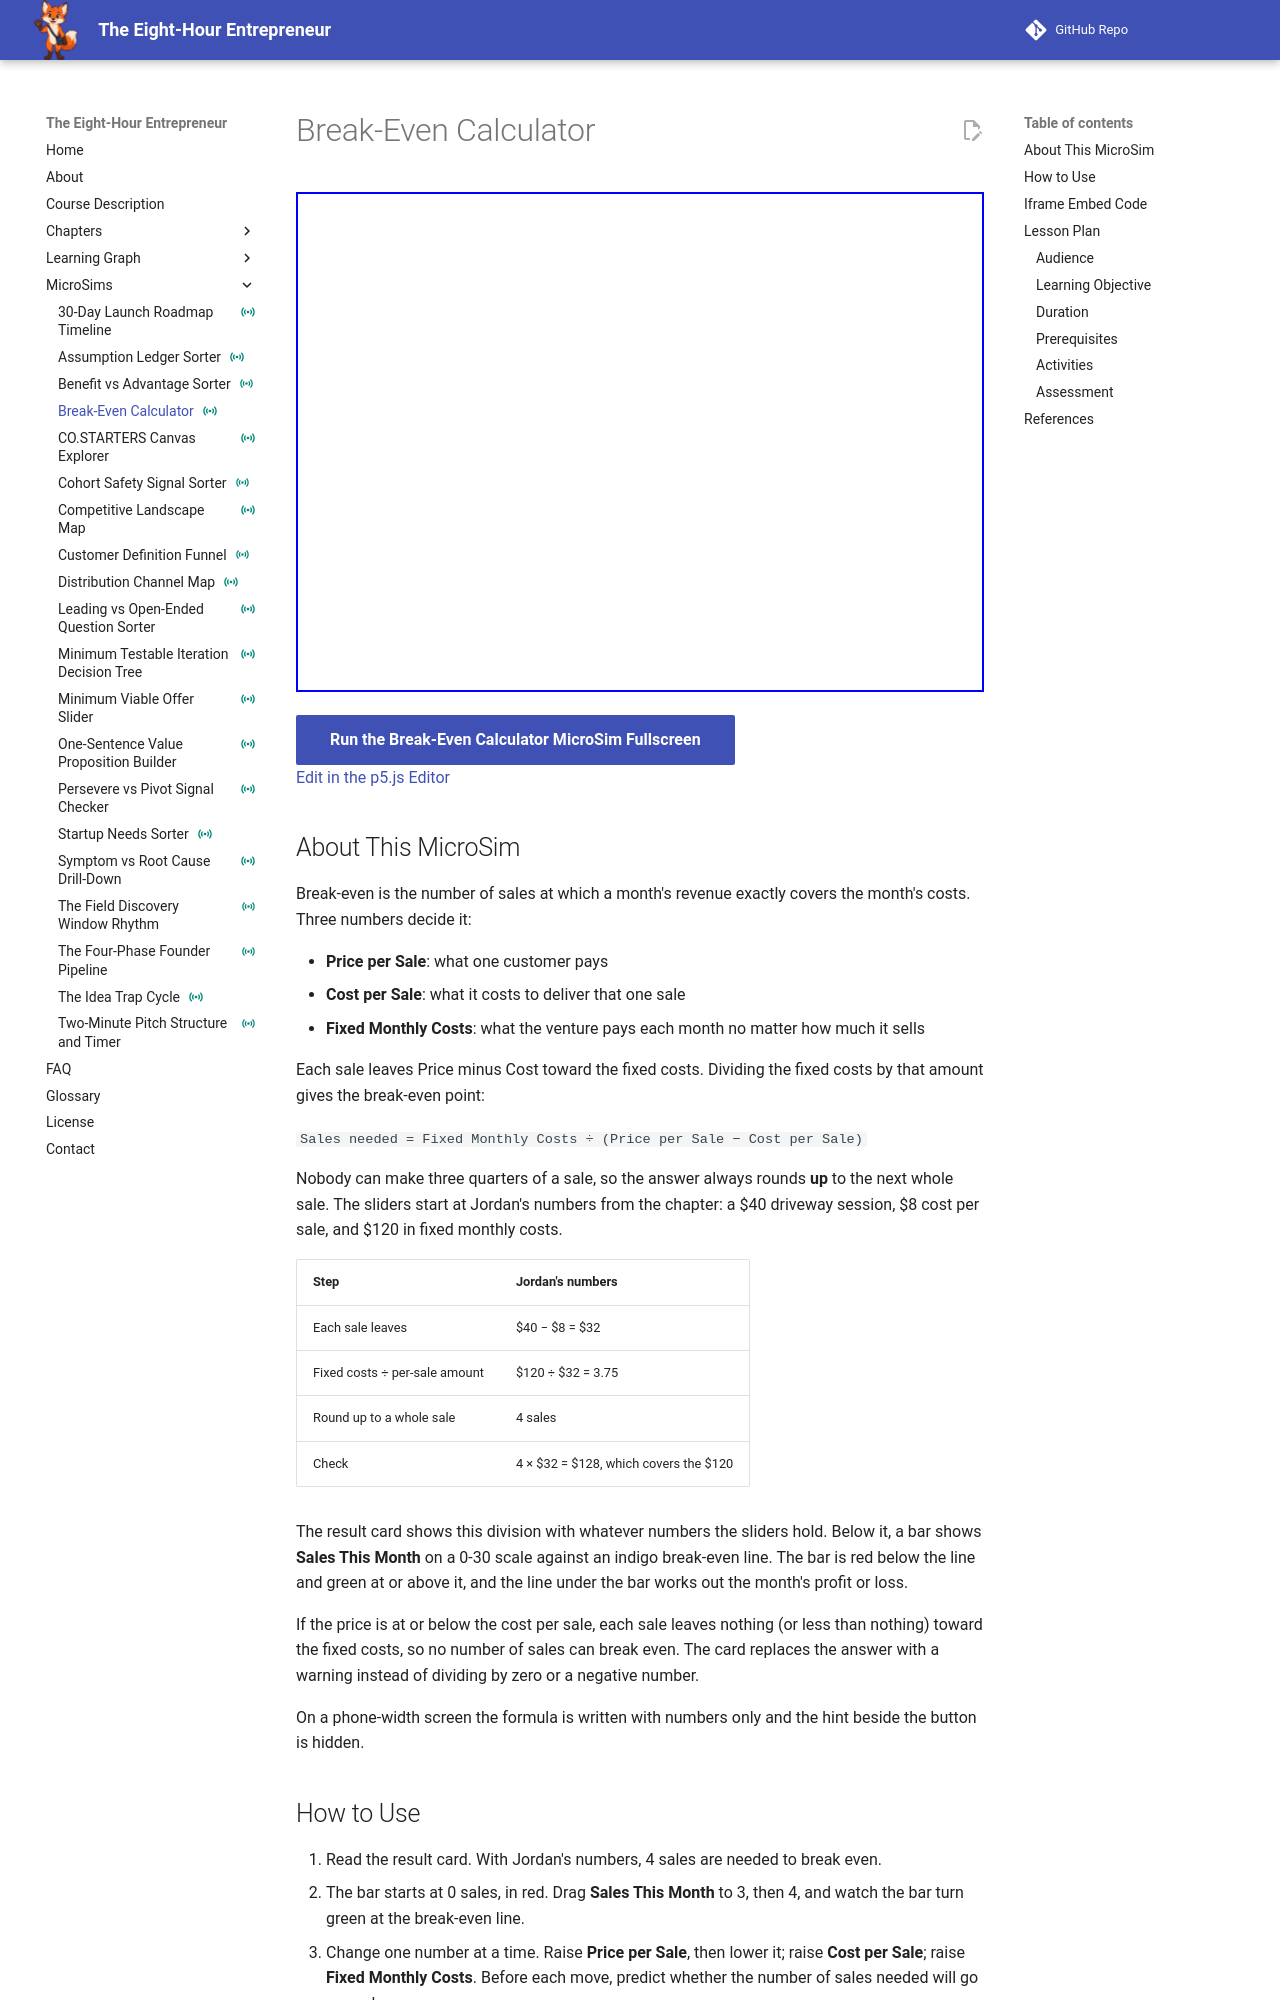

repository: dmccreary/eight-hour-entrepreneur · page: sims/break-even-calculator/index.html · generator: mkdocs

---
title: "Break-Even Calculator"
description: "Learners adjust price, cost per sale, and fixed monthly cost sliders to calculate how many sales a lean venture needs to break even, starting from Jordan's $40 dog-grooming session."
image: /sims/break-even-calculator/break-even-calculator.png
og:image: /sims/break-even-calculator/break-even-calculator.png
twitter:image: /sims/break-even-calculator/break-even-calculator.png
social:
   cards: false
status: instrumented
---

# Break-Even Calculator

<iframe src="main.html" height="500px" width="100%" scrolling="no"></iframe>

[Run the Break-Even Calculator MicroSim Fullscreen](./main.html){ .md-button .md-button--primary }
<br/>
[Edit in the p5.js Editor](https://editor.p5js.org/)

## About This MicroSim

Break-even is the number of sales at which a month's revenue exactly covers the
month's costs. Three numbers decide it:

- **Price per Sale**: what one customer pays
- **Cost per Sale**: what it costs to deliver that one sale
- **Fixed Monthly Costs**: what the venture pays each month no matter how much it sells

Each sale leaves Price minus Cost toward the fixed costs. Dividing the fixed costs by
that amount gives the break-even point:

`Sales needed = Fixed Monthly Costs ÷ (Price per Sale − Cost per Sale)`

Nobody can make three quarters of a sale, so the answer always rounds **up** to the next
whole sale. The sliders start at Jordan's numbers from the chapter: a $40 driveway
session, $8 cost per sale, and $120 in fixed monthly costs.

| Step | Jordan's numbers |
|---|---|
| Each sale leaves | $40 − $8 = $32 |
| Fixed costs ÷ per-sale amount | $120 ÷ $32 = 3.75 |
| Round up to a whole sale | 4 sales |
| Check | 4 × $32 = $128, which covers the $120 |

The result card shows this division with whatever numbers the sliders hold. Below it, a
bar shows **Sales This Month** on a 0-30 scale against an indigo break-even line. The bar
is red below the line and green at or above it, and the line under the bar works out the
month's profit or loss.

If the price is at or below the cost per sale, each sale leaves nothing (or less than
nothing) toward the fixed costs, so no number of sales can break even. The card replaces
the answer with a warning instead of dividing by zero or a negative number.

On a phone-width screen the formula is written with numbers only and the hint beside the
button is hidden.
